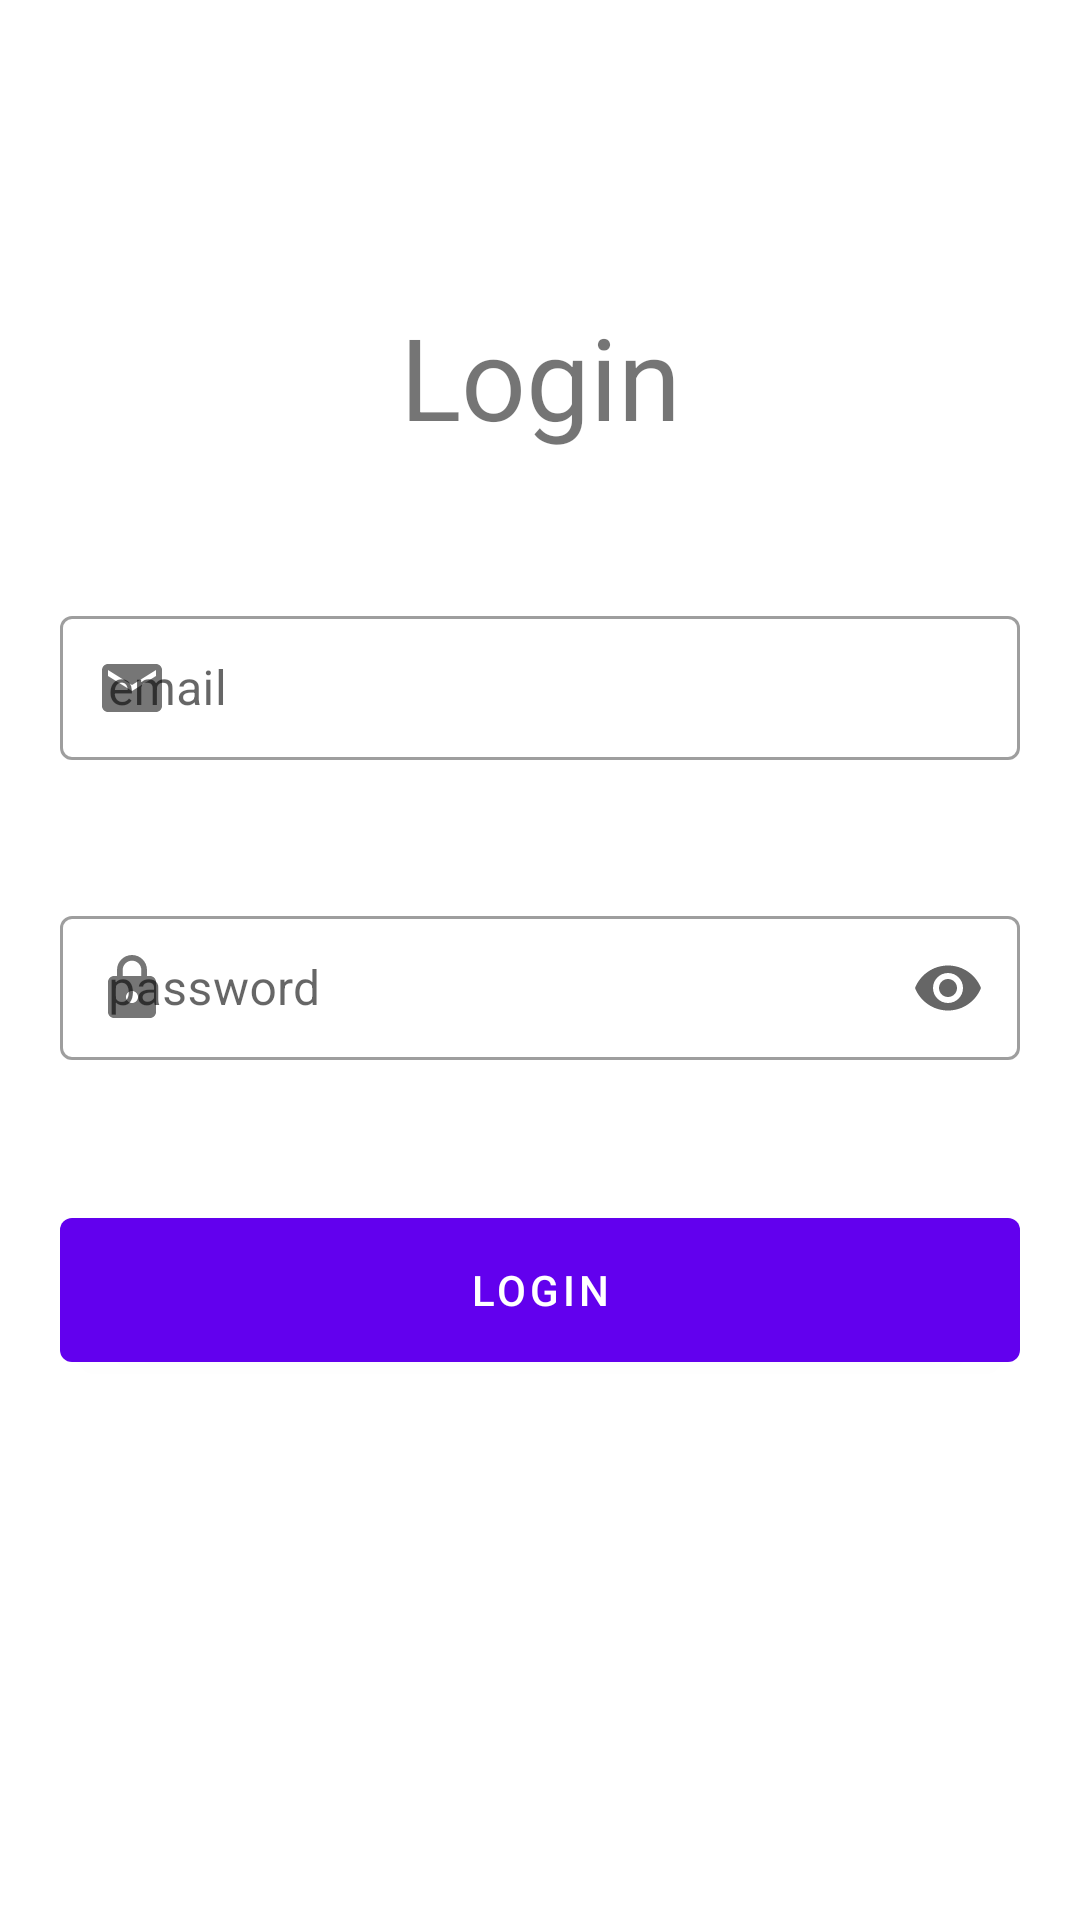

Reconstruct the res/layout file that produces this screen, plus the resources it refers to.
<!-- AndroidManifest.xml: application theme Theme.PGM -->
<!-- res/layout/activity_admin_login.xml -->
<?xml version="1.0" encoding="utf-8"?>
<androidx.constraintlayout.widget.ConstraintLayout xmlns:android="http://schemas.android.com/apk/res/android"
    xmlns:app="http://schemas.android.com/apk/res-auto"
    xmlns:tools="http://schemas.android.com/tools"
    android:layout_width="match_parent"
    android:layout_height="match_parent"
    tools:context=".AdminLoginActivity">

    <TextView
        android:id="@+id/textView5"
        android:layout_width="wrap_content"
        android:layout_height="wrap_content"
        android:layout_marginTop="100dp"
        android:gravity="center"
        android:text="@string/login"
        android:textSize="38sp"
        app:layout_constraintEnd_toEndOf="parent"
        app:layout_constraintStart_toStartOf="parent"
        app:layout_constraintTop_toTopOf="parent"
         />

    <com.google.android.material.textfield.TextInputLayout
        android:id="@+id/emailAdminContainer"
        style="@style/Widget.MaterialComponents.TextInputLayout.OutlinedBox.Dense"
        android:layout_width="match_parent"
        android:layout_height="wrap_content"
        android:layout_marginStart="20dp"
        android:layout_marginEnd="20dp"
        android:layout_marginHorizontal="20dp"
        app:helperTextTextColor="@android:color/holo_red_dark"
        android:layout_marginTop="200dp"
        android:hint="@string/email_address"
        app:endIconMode="clear_text"
        app:layout_constraintStart_toStartOf="parent"
        app:layout_constraintTop_toTopOf="parent"
        app:startIconDrawable="@drawable/email">


        <com.google.android.material.textfield.TextInputEditText
            android:id="@+id/emailAdminEditText"
            android:layout_width="match_parent"
            android:layout_height="match_parent"
            android:inputType="textEmailAddress"
            android:lines="1" />
    </com.google.android.material.textfield.TextInputLayout>

    <com.google.android.material.textfield.TextInputLayout
        android:id="@+id/passwordAdminContainer"
        style="@style/Widget.MaterialComponents.TextInputLayout.OutlinedBox.Dense"

        android:layout_width="match_parent"
        android:layout_height="wrap_content"
        android:layout_marginHorizontal="20dp"
        app:helperTextTextColor="@android:color/holo_red_dark"
        app:counterMaxLength="16"
        android:layout_marginStart="20dp"
        android:layout_marginTop="300dp"
        android:layout_marginEnd="20dp"
        android:hint="@string/password"
        app:endIconMode="password_toggle"
        app:layout_constraintStart_toStartOf="parent"
        app:layout_constraintTop_toTopOf="parent"
        app:startIconDrawable="@drawable/lock">

        <com.google.android.material.textfield.TextInputEditText
            android:id="@+id/passwordAdminEditText"
            android:layout_width="match_parent"
            android:layout_height="match_parent"
            android:inputType="textPassword"
            android:lines="1"
            android:maxLength="16"
            />


    </com.google.android.material.textfield.TextInputLayout>


    <com.google.android.material.button.MaterialButton
        android:id="@+id/adminLoginButton"
        android:layout_width="match_parent"
        android:layout_height="60dp"
        android:layout_marginStart="20dp"
        android:layout_marginTop="400dp"
        android:layout_marginEnd="20dp"
        android:text="@string/login"
        app:layout_constraintStart_toStartOf="parent"
        app:layout_constraintTop_toTopOf="parent"
        tools:ignore="DuplicateSpeakableTextCheck" />

</androidx.constraintlayout.widget.ConstraintLayout>
<!-- resources referenced by this layout -->
<resources>
  <!-- drawable email (drawable) -->
  <vector android:alpha="0.9" android:height="24dp" android:tint="#2D2C2C"
      android:viewportHeight="24" android:viewportWidth="24"
      android:width="24dp" xmlns:android="http://schemas.android.com/apk/res/android">
      <path android:fillColor="@android:color/white" android:pathData="M20,4L4,4c-1.1,0 -1.99,0.9 -1.99,2L2,18c0,1.1 0.9,2 2,2h16c1.1,0 2,-0.9 2,-2L22,6c0,-1.1 -0.9,-2 -2,-2zM20,8l-8,5 -8,-5L4,6l8,5 8,-5v2z"/>
  </vector>
  <!-- drawable lock (drawable) -->
  <vector android:alpha="0.9" android:height="24dp" android:tint="#2D2C2C"
      android:viewportHeight="24" android:viewportWidth="24"
      android:width="24dp" xmlns:android="http://schemas.android.com/apk/res/android">
      <path android:fillColor="@android:color/white" android:pathData="M18,8h-1L17,6c0,-2.76 -2.24,-5 -5,-5S7,3.24 7,6v2L6,8c-1.1,0 -2,0.9 -2,2v10c0,1.1 0.9,2 2,2h12c1.1,0 2,-0.9 2,-2L20,10c0,-1.1 -0.9,-2 -2,-2zM12,17c-1.1,0 -2,-0.9 -2,-2s0.9,-2 2,-2 2,0.9 2,2 -0.9,2 -2,2zM15.1,8L8.9,8L8.9,6c0,-1.71 1.39,-3.1 3.1,-3.1 1.71,0 3.1,1.39 3.1,3.1v2z"/>
  </vector>
  <string name="email_address">email</string>
  <string name="login">Login</string>
  <string name="password">password</string>
  <style name="Theme.PGM" parent="Theme.MaterialComponents.DayNight.NoActionBar">
          
          <item name="colorPrimary">@color/purple_500</item>
          <item name="colorPrimaryVariant">@color/purple_700</item>
          <item name="colorOnPrimary">@color/white</item>
          
          <item name="colorSecondary">@color/teal_200</item>
          <item name="colorSecondaryVariant">@color/teal_700</item>
          <item name="colorOnSecondary">@color/black</item>
          
          <item name="android:statusBarColor" tools:targetApi="l">?attr/colorPrimaryVariant</item>
          
      </style>
  <color name="purple_500">#FF6200EE</color>
  <color name="purple_700">#FF3700B3</color>
  <color name="white">#FFFFFFFF</color>
  <color name="teal_200">#FF03DAC5</color>
  <color name="teal_700">#FF018786</color>
  <color name="black">#FF000000</color>
</resources>
